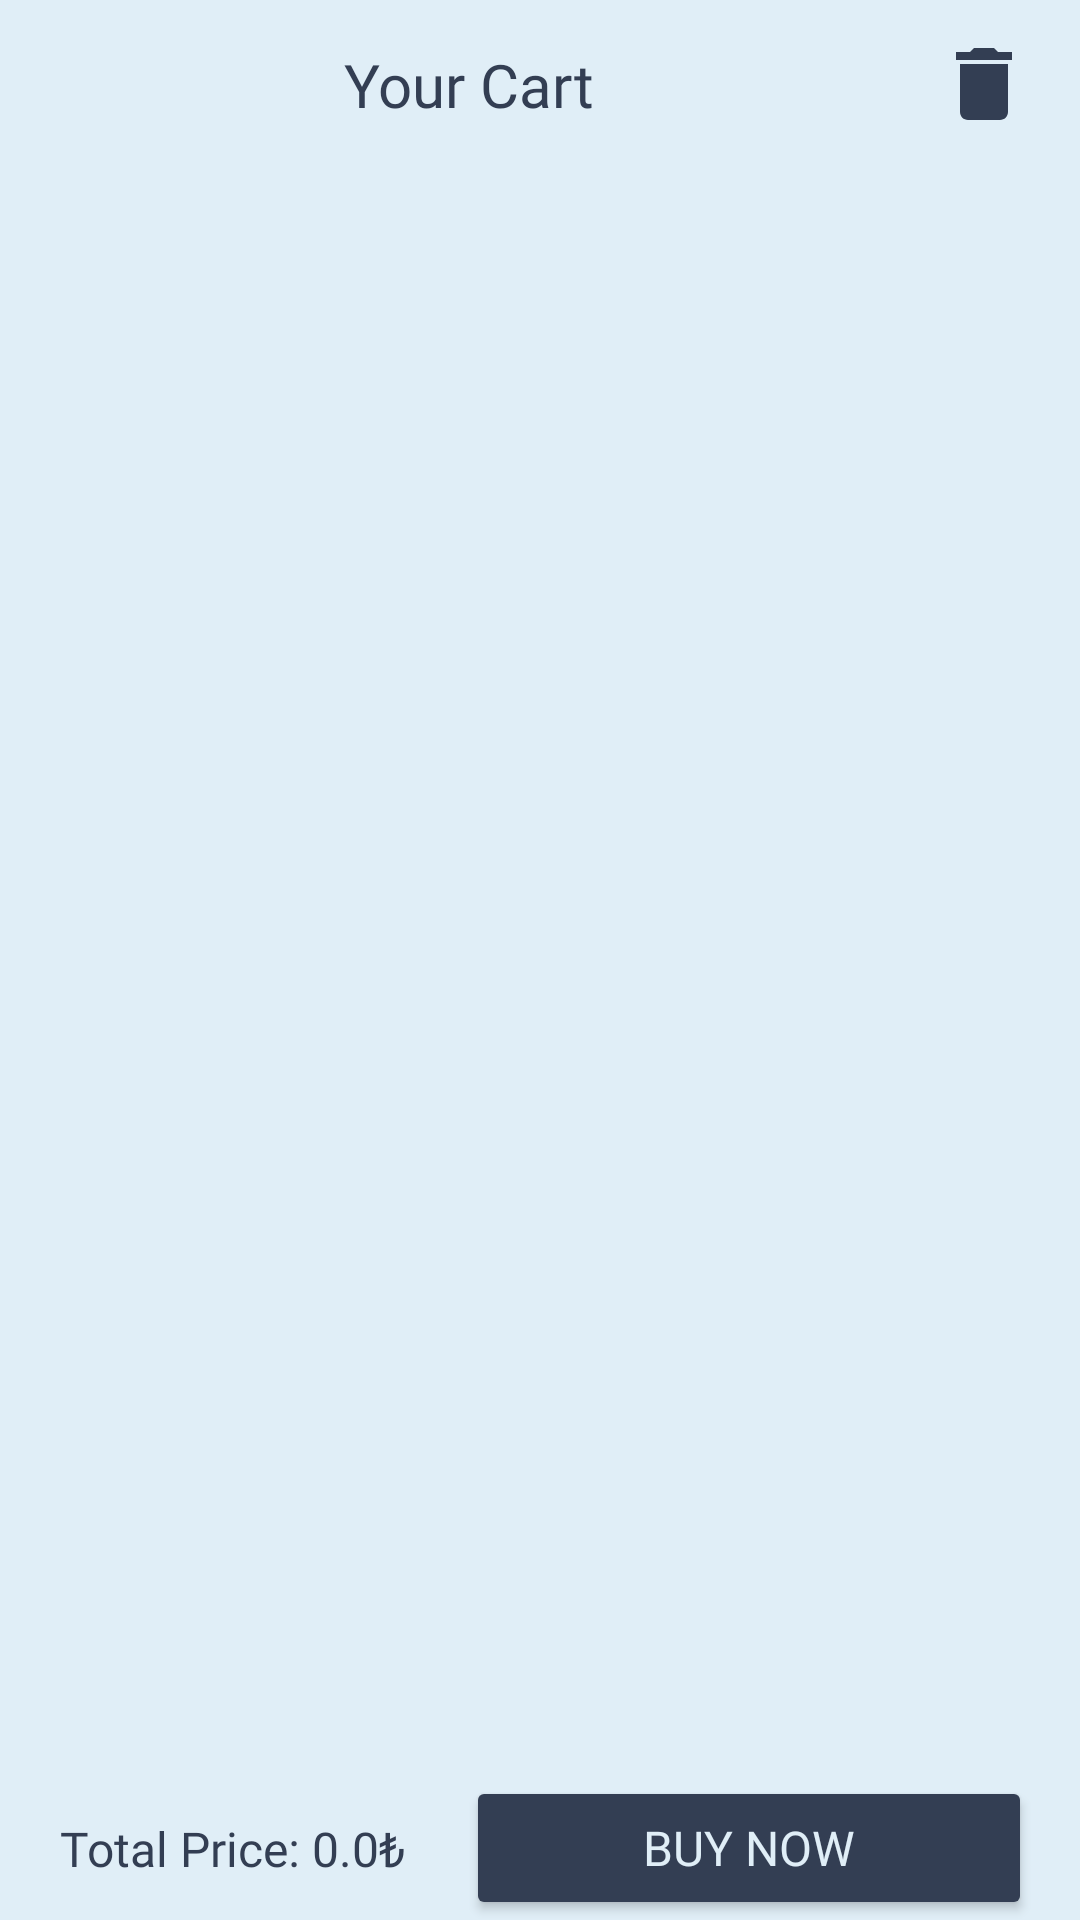

Reconstruct the res/layout file that produces this screen, plus the resources it refers to.
<!-- AndroidManifest.xml: application theme Theme.SistersLabGraduationProject -->
<!-- res/layout/fragment_bag.xml -->
<?xml version="1.0" encoding="utf-8"?>
<androidx.constraintlayout.widget.ConstraintLayout xmlns:android="http://schemas.android.com/apk/res/android"
    xmlns:app="http://schemas.android.com/apk/res-auto"
    xmlns:tools="http://schemas.android.com/tools"
    android:layout_width="match_parent"
    android:layout_height="match_parent"
    android:background="@color/screen_background"
    tools:context=".ui.view.bag.BagFragment">

    <include
        android:id="@+id/bagScreenToolbar"
        layout="@layout/bag_toolbar"
        app:layout_constraintEnd_toEndOf="parent"
        app:layout_constraintStart_toStartOf="parent"
        app:layout_constraintTop_toTopOf="parent" />

    <androidx.recyclerview.widget.RecyclerView
        android:id="@+id/bagRv"
        android:layout_width="@dimen/margin_0dp"
        android:layout_height="@dimen/margin_0dp"
        android:layout_marginTop="@dimen/margin_8dp"
        app:layout_constraintBottom_toTopOf="@+id/bagScreenTotalPrice"
        app:layout_constraintEnd_toEndOf="parent"
        app:layout_constraintStart_toStartOf="parent"
        app:layout_constraintTop_toBottomOf="@+id/bagScreenToolbar"
        tools:listitem="@layout/bag_item" />

    <TextView
        android:id="@+id/bagScreenTotalPrice"
        style="@style/head_bag"
        android:layout_width="wrap_content"
        android:layout_height="wrap_content"
        android:layout_marginStart="@dimen/margin_16dp"
        android:layout_marginTop="@dimen/margin_8dp"
        android:text="@string/total_price"
        app:layout_constraintBottom_toBottomOf="parent"
        app:layout_constraintStart_toStartOf="parent"
        app:layout_constraintTop_toBottomOf="@+id/bagRv" />

    <Button
        android:id="@+id/bagScreenBuyButton"
        style="@style/head_bag"
        android:layout_width="0dp"
        android:layout_marginStart="@dimen/margin_16dp"
        android:layout_height="wrap_content"
        android:layout_marginTop="@dimen/margin_8dp"
        android:layout_marginEnd="@dimen/margin_16dp"
        android:backgroundTint="@color/text_color"
        android:text="@string/buy_now"
        android:textColor="@color/screen_background"
        app:cornerRadius="@dimen/radius_16dp"
        app:layout_constraintTop_toBottomOf="@+id/bagRv"
        app:layout_constraintBottom_toBottomOf="parent"
        app:layout_constraintEnd_toEndOf="parent"
        app:layout_constraintStart_toEndOf="@+id/bagScreenTotalPrice"/>

</androidx.constraintlayout.widget.ConstraintLayout>
<!-- res/layout/bag_toolbar.xml (included above) -->
<?xml version="1.0" encoding="utf-8"?>
<androidx.constraintlayout.widget.ConstraintLayout xmlns:android="http://schemas.android.com/apk/res/android"
    xmlns:app="http://schemas.android.com/apk/res-auto"
    android:layout_width="match_parent"
    android:layout_height="?android:attr/actionBarSize"
    android:background="@color/screen_background">

    <androidx.appcompat.widget.AppCompatImageView
        android:id="@+id/bagToolbarDeleteIv"
        android:layout_width="@dimen/width_32dp"
        android:layout_height="@dimen/height_32dp"
        android:layout_marginEnd="@dimen/margin_16dp"
        app:layout_constraintBottom_toBottomOf="parent"
        app:layout_constraintEnd_toEndOf="parent"
        app:layout_constraintTop_toTopOf="parent"
        app:srcCompat="@drawable/baseline_delete_24" />

    <TextView
        android:id="@+id/bagToolbarTitleTv"
        style="@style/head"
        android:layout_width="wrap_content"
        android:layout_height="wrap_content"
        android:gravity="center"
        android:text="@string/your_cart"
        app:layout_constraintBottom_toBottomOf="parent"
        app:layout_constraintEnd_toStartOf="@+id/bagToolbarDeleteIv"
        app:layout_constraintStart_toStartOf="parent"
        app:layout_constraintTop_toTopOf="parent" />

</androidx.constraintlayout.widget.ConstraintLayout>
<!-- res/layout/bag_item.xml (included above) -->
<?xml version="1.0" encoding="utf-8"?>
<androidx.constraintlayout.widget.ConstraintLayout xmlns:android="http://schemas.android.com/apk/res/android"
    xmlns:app="http://schemas.android.com/apk/res-auto"
    xmlns:tools="http://schemas.android.com/tools"
    android:layout_width="match_parent"
    android:layout_height="wrap_content"
    android:layout_margin="@dimen/margin_8dp"
    android:background="@drawable/bag_background">

    <androidx.appcompat.widget.AppCompatImageView
        android:id="@+id/bagItemIv"
        android:layout_width="@dimen/width_125dp"
        android:layout_height="@dimen/height_125dp"
        android:scaleType="centerCrop"
        app:layout_constraintBottom_toBottomOf="parent"
        app:layout_constraintStart_toStartOf="parent"
        app:layout_constraintTop_toTopOf="parent"
        app:srcCompat="@mipmap/ic_launcher" />

    <androidx.appcompat.widget.AppCompatImageView
        android:id="@+id/bagItemDeleteIv"
        android:layout_width="@dimen/width_32dp"
        android:layout_height="@dimen/height_32dp"
        android:layout_marginEnd="@dimen/margin_8dp"
        android:layout_marginBottom="@dimen/margin_8dp"
        android:scaleType="centerCrop"
        app:layout_constraintBottom_toBottomOf="parent"
        app:layout_constraintEnd_toEndOf="parent"
        app:srcCompat="@drawable/baseline_delete_24" />

    <androidx.appcompat.widget.AppCompatTextView
        android:id="@+id/bagItemTitleTv"
        style="@style/head_bag"
        android:layout_width="@dimen/margin_0dp"
        android:layout_height="wrap_content"
        android:layout_marginStart="@dimen/margin_8dp"
        android:layout_marginTop="@dimen/margin_8dp"
        android:layout_marginEnd="@dimen/margin_8dp"
        android:text="@string/title"
        app:layout_constraintEnd_toEndOf="parent"
        app:layout_constraintStart_toEndOf="@+id/bagItemIv"
        app:layout_constraintTop_toTopOf="parent" />

    <androidx.appcompat.widget.AppCompatTextView
        android:id="@+id/bagItemPriceTv"
        style="@style/detail"
        android:layout_width="wrap_content"
        android:layout_height="wrap_content"
        android:layout_marginStart="@dimen/margin_8dp"
        android:layout_marginTop="@dimen/margin_8dp"
        android:gravity="center"
        app:layout_constraintEnd_toStartOf="@+id/bagItemSalePriceTv"
        app:layout_constraintStart_toEndOf="@+id/bagItemIv"
        app:layout_constraintTop_toBottomOf="@+id/bagItemTitleTv"
        tools:text="@string/price" />

    <androidx.appcompat.widget.AppCompatTextView
        android:id="@+id/bagItemSalePriceTv"
        style="@style/detail"
        android:layout_width="wrap_content"
        android:layout_height="wrap_content"
        android:layout_marginTop="@dimen/margin_8dp"
        android:gravity="center"
        android:visibility="gone"
        app:layout_constraintEnd_toEndOf="parent"
        app:layout_constraintStart_toEndOf="@+id/bagItemPriceTv"
        app:layout_constraintTop_toBottomOf="@+id/bagItemTitleTv"
        tools:text="" />

</androidx.constraintlayout.widget.ConstraintLayout>
<!-- resources referenced by this layout -->
<resources>
  <color name="screen_background">#E0EEF7</color>
  <color name="text_color">#333E53</color>
  <dimen name="height_125dp">125dp</dimen>
  <dimen name="height_32dp">32dp</dimen>
  <dimen name="margin_0dp">0dp</dimen>
  <dimen name="margin_16dp">16dp</dimen>
  <dimen name="margin_8dp">8dp</dimen>
  <dimen name="radius_16dp">16dp</dimen>
  <dimen name="width_125dp">125dp</dimen>
  <dimen name="width_32dp">32dp</dimen>
  <!-- drawable bag_background (drawable) -->
  <?xml version="1.0" encoding="utf-8"?>
  <shape xmlns:android="http://schemas.android.com/apk/res/android">
  
      <corners
          android:bottomLeftRadius="@dimen/radius_8dp"
          android:bottomRightRadius="@dimen/radius_8dp" />
      <stroke
          android:width="@dimen/width_2dp"
          android:color="@color/item_background" />
      <solid android:color="@color/item_background" />
  
  </shape>
  <!-- drawable baseline_delete_24 (drawable) -->
  <vector xmlns:android="http://schemas.android.com/apk/res/android"
      android:width="@dimen/width_24dp"
      android:height="@dimen/height_24dp"
      android:tint="@color/text_color"
      android:viewportWidth="24"
      android:viewportHeight="24">
      <path
          android:fillColor="@color/text_color"
          android:pathData="M6,19c0,1.1 0.9,2 2,2h8c1.1,0 2,-0.9 2,-2V7H6v12zM19,4h-3.5l-1,-1h-5l-1,1H5v2h14V4z" />
  </vector>
  <string name="buy_now">Buy Now</string>
  <string name="price">%s ₺</string>
  <string name="title">GIGABYTE AORUS 15P KD</string>
  <string name="total_price">Total Price: 0.0₺</string>
  <string name="your_cart">Your Cart</string>
  <style name="detail" parent="TextAppearance.AppCompat">
          <item name="android:textSize">@dimen/text_size_16sp</item>
          <item name="android:padding">@dimen/padding_4dp</item>
          <item name="android:textColor">@color/text_color</item>
          <item name="android:fontFamily">@font/inter_regular</item>
      </style>
  <style name="head" parent="TextAppearance.AppCompat">
          <item name="android:textSize">@dimen/text_size_20sp</item>
          <item name="android:padding">@dimen/padding_4dp</item>
          <item name="android:textColor">@color/text_color</item>
          <item name="android:fontFamily">@font/inter_medium</item>
      </style>
  <style name="head_bag" parent="TextAppearance.AppCompat">
          <item name="android:textSize">@dimen/text_size_16sp</item>
          <item name="android:padding">@dimen/padding_4dp</item>
          <item name="android:textColor">@color/text_color</item>
          <item name="android:fontFamily">@font/inter_medium</item>
      </style>
  <style name="Theme.SistersLabGraduationProject" parent="Base.Theme.SistersLabGraduationProject" />
  <dimen name="radius_8dp">8dp</dimen>
  <dimen name="width_2dp">2dp</dimen>
  <color name="item_background">#F7FEFE</color>
  <dimen name="width_24dp">24dp</dimen>
  <dimen name="height_24dp">24dp</dimen>
  <dimen name="text_size_16sp">16sp</dimen>
  <dimen name="padding_4dp">4dp</dimen>
  <dimen name="text_size_20sp">20sp</dimen>
  <style name="Base.Theme.SistersLabGraduationProject" parent="Theme.Material3.DayNight.NoActionBar">
          
          <item name="colorPrimary">@color/screen_background</item>
  
      </style>
</resources>
